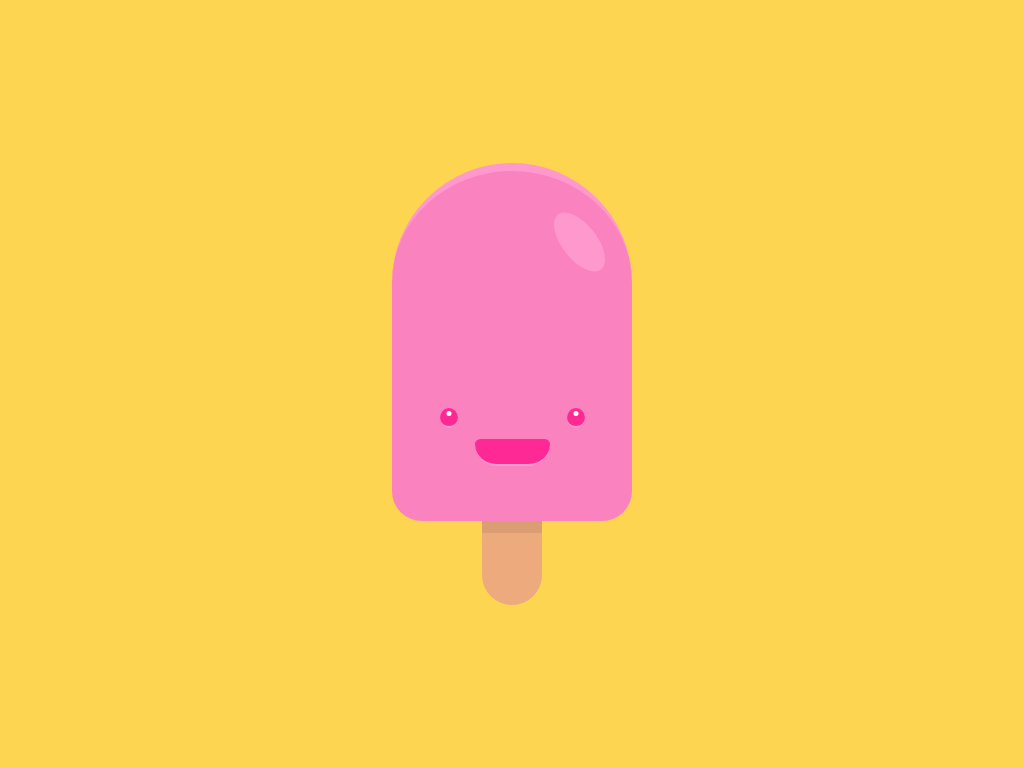

Write the HTML and CSS that draws this image.

<!-- file: index.html -->
<!DOCTYPE html>
<html lang="en">
<head>
    <meta charset="UTF-8">
    <meta http-equiv="X-UA-Compatible" content="IE=edge">
    <meta name="viewport" content="width=device-width, initial-scale=1.0">
    <link rel="stylesheet" href="styles.css">
    <title>Ice Cream</title>
</head>
<body>
  <div class='container'>
    <div class='ice-cream'>
      <div class='glare'></div>
      <div class='face'>
        <div class='eyes'>
          <div class='eye left'></div>
          <div class='eye right'></div>
        </div>
        <div class='mouth'></div>
      </div>
    </div>
    <div class='stick'></div>
  </div>
</html>

/* file: styles.css */
body {
    background: #FED550;   
}

.container {
    position: absolute;
    top: 50%;
    left: 50%;
    transform: translate(-50%, -50%);
    display: flex;
    flex-direction: column;
    align-items: center;
}

.ice-cream {
    display: flex;
    flex-direction: column;
    justify-content: space-around;
    width: 240px;
    height: 350px;
    background: #F982BF;
    border-top: 8px solid #FF98CC;
    border-radius: 120px;
    border-bottom-left-radius: 30px;
    border-bottom-right-radius: 30px;
}

.glare {
    position: relative;
    left: 170px;
    bottom: 20px;
    transform: rotate(-38deg);
    width: 35px;
    height: 70px;
    background: #FF98CC;
    border-radius: 100%;
}

.face {
    display: flex;
    flex-direction: column;
    align-items: center;
    justify-content: space-between;
    height: 58px;
}

.eyes {
    display: flex;
    justify-content: space-between;
    width: 145px;
}

.eye {
    position: relative;
    width: 18px;
    height: 18px;
    background: #FF2995;
    border-bottom: 2px solid #FF98CC;
    border-radius: 100%;
}
  

.eye::before {
    display: block;
    content: '';
    position: absolute;
    top: 20%;
    left: 50%;
    transform: translateX(-50%);
    width: 5px;
    height: 5px;
    background: #fff;
    border-radius: 100%;
}

.mouth {
    width: 75px;
    height: 25px;
    background: #FF2995;
    border-radius: 10px;
    border-bottom: 2px solid #FF98CC;
    border-bottom-left-radius: 40px;
    border-bottom-right-radius: 40px;
}

.stick {
    width: 60px;
    height: 72px;
    background: #ECAA7D;
    border-top: 12px solid #DB9E74;
    border-bottom-left-radius: 30px;
    border-bottom-right-radius: 30px;
}  
